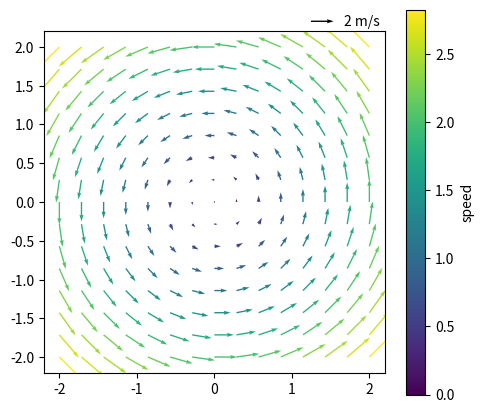

This chart was generated by the following Python code:
# Wind field as arrows with quiver, coloured by speed, plus a quiverkey for scale.
import numpy as np
import matplotlib.pyplot as plt

x, y = np.meshgrid(np.linspace(-2, 2, 15), np.linspace(-2, 2, 15))
u = -y
v = x
speed = np.hypot(u, v)
fig, ax = plt.subplots(figsize=(5.5, 5))
q = ax.quiver(x, y, u, v, speed, cmap="viridis", scale=30, width=0.004)
ax.quiverkey(q, X=0.85, Y=1.03, U=2, label="2 m/s", labelpos="E")
ax.set_aspect("equal")
fig.colorbar(q, ax=ax, label="speed")
print(q.N, round(float(speed.max()), 4))
fig.savefig("vortex.png")
